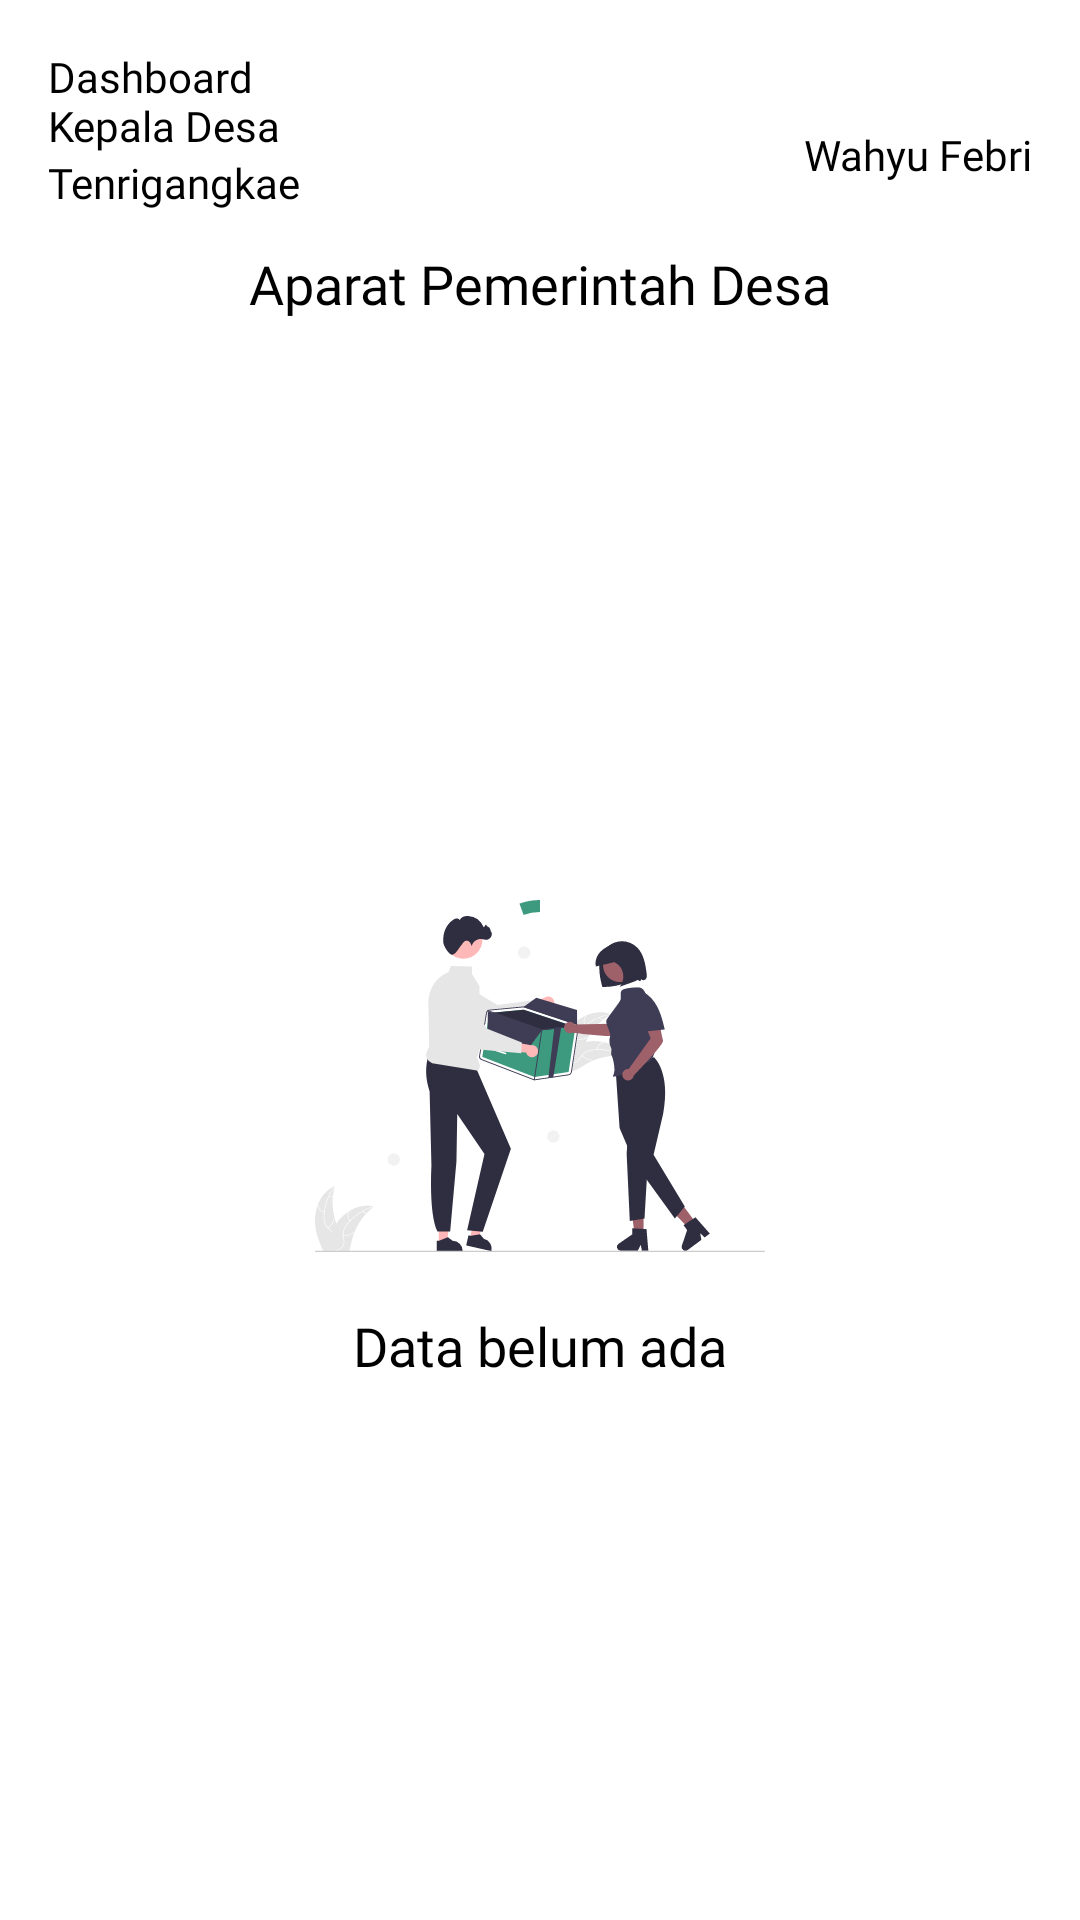

Produce the Android XML layout that renders to this screen, including the resource entries it uses.
<!-- AndroidManifest.xml: application theme Theme.DesaA -->
<!-- res/layout/fragment_village_government_officials.xml -->
<?xml version="1.0" encoding="utf-8"?>
<androidx.constraintlayout.widget.ConstraintLayout xmlns:android="http://schemas.android.com/apk/res/android"
    xmlns:tools="http://schemas.android.com/tools"
    android:layout_width="match_parent"
    android:layout_height="match_parent"
    android:padding="@dimen/distance_16"
    xmlns:app="http://schemas.android.com/apk/res-auto"
    tools:context=".ui.headman.village_government_officials.VillageGovernmentOfficialsFragment">

    <androidx.appcompat.widget.AppCompatTextView
        android:id="@+id/textVillageGovernment"
        style="@style/TextTitle"
        android:layout_width="wrap_content"
        android:layout_height="wrap_content"
        android:text="@string/dashboard_n_kepala_desa"
        app:layout_constraintStart_toStartOf="parent"
        app:layout_constraintTop_toTopOf="parent" />

    <androidx.appcompat.widget.AppCompatTextView
        android:id="@+id/textVillage"
        style="@style/TextTitle"
        android:layout_width="wrap_content"
        android:layout_height="wrap_content"
        android:text="@string/tenrigangkae"
        app:layout_constraintStart_toStartOf="parent"
        app:layout_constraintTop_toBottomOf="@+id/textVillageGovernment" />

    <androidx.appcompat.widget.AppCompatTextView
        android:id="@+id/textNameHeadman"
        style="@style/TextTitle"
        android:layout_width="wrap_content"
        android:layout_height="wrap_content"
        android:text="@string/wahyu_febri"
        app:layout_constraintBottom_toTopOf="@+id/textVillage"
        app:layout_constraintEnd_toEndOf="parent"
        app:layout_constraintTop_toBottomOf="@+id/textVillageGovernment" />

    <androidx.appcompat.widget.AppCompatTextView
        android:id="@+id/textTitleGovernmentOfficials"
        style="@style/TextTitle"
        android:layout_width="wrap_content"
        android:layout_height="wrap_content"
        android:layout_marginTop="@dimen/distance_12"
        android:text="@string/aparat_pemerintah_desa"
        android:textSize="@dimen/textSizeHeader"
        app:layout_constraintEnd_toEndOf="parent"
        app:layout_constraintStart_toStartOf="parent"
        app:layout_constraintTop_toBottomOf="@+id/textVillage" />

    <androidx.recyclerview.widget.RecyclerView
        android:id="@+id/listGovernmentOfficials"
        android:layout_width="match_parent"
        android:layout_height="0dp"
        android:layout_marginTop="@dimen/distance_16"
        tools:listitem="@layout/layout_government_officials_list"
        app:layout_constraintBottom_toBottomOf="parent"
        app:layout_constraintTop_toBottomOf="@+id/textTitleGovernmentOfficials"
        tools:layout_editor_absoluteX="16dp" />

    <com.google.android.material.progressindicator.CircularProgressIndicator
        android:id="@+id/loadingVillageGovernmentFragment"
        android:layout_width="wrap_content"
        android:layout_height="wrap_content"
        android:indeterminate="true"
        android:elevation="2dp"
        android:visibility="visible"
        app:indicatorColor="@color/primaryGreen"
        app:layout_constraintTop_toTopOf="parent"
        app:layout_constraintStart_toStartOf="parent"
        app:layout_constraintEnd_toEndOf="parent"
        app:layout_constraintBottom_toBottomOf="parent"/>

    <androidx.appcompat.widget.AppCompatImageView
        android:id="@+id/imageNoData"
        android:layout_width="150dp"
        android:layout_height="150dp"
        android:src="@drawable/ic_empty_data"
        app:layout_constraintBottom_toTopOf="@+id/textNoData"
        app:layout_constraintEnd_toEndOf="parent"
        app:layout_constraintStart_toStartOf="parent"
        app:layout_constraintTop_toTopOf="@+id/listGovernmentOfficials"
        app:layout_constraintVertical_chainStyle="packed" />

    <androidx.appcompat.widget.AppCompatTextView
        android:id="@+id/textNoData"
        style="@style/TextRegular2"
        android:layout_width="wrap_content"
        android:layout_height="wrap_content"
        android:text="@string/data_kosong"
        android:fontFamily="@font/interregular"
        android:textSize="@dimen/textSizeHeader"
        app:layout_constraintBottom_toBottomOf="@+id/listGovernmentOfficials"
        app:layout_constraintEnd_toEndOf="@id/listGovernmentOfficials"
        app:layout_constraintStart_toStartOf="@+id/listGovernmentOfficials"
        app:layout_constraintTop_toBottomOf="@+id/imageNoData" />

    <androidx.constraintlayout.widget.Group
        android:id="@+id/grup"
        android:layout_width="wrap_content"
        android:layout_height="wrap_content"
        app:constraint_referenced_ids="textNoData, imageNoData"/>

</androidx.constraintlayout.widget.ConstraintLayout>
<!-- res/layout/layout_government_officials_list.xml (included above) -->
<?xml version="1.0" encoding="utf-8"?>
<com.google.android.material.card.MaterialCardView xmlns:android="http://schemas.android.com/apk/res/android"
    xmlns:app="http://schemas.android.com/apk/res-auto"
    android:layout_width="match_parent"
    android:layout_height="wrap_content"
    android:layout_margin="8dp"
    app:cardBackgroundColor="@color/primaryGreen"
    app:cardCornerRadius="5dp"
    app:cardElevation="5dp">

    <androidx.constraintlayout.widget.ConstraintLayout
        android:id="@+id/clContent"
        android:layout_width="match_parent"
        android:layout_height="match_parent"
        app:layout_constraintBottom_toBottomOf="parent"
        app:layout_constraintEnd_toEndOf="parent"
        app:layout_constraintHorizontal_weight="3"
        app:layout_constraintStart_toStartOf="parent"
        app:layout_constraintTop_toTopOf="parent">

        <androidx.appcompat.widget.AppCompatImageView
            android:id="@+id/imagePhoto"
            android:layout_width="80dp"
            android:layout_height="75dp"
            android:layout_marginVertical="@dimen/distance_16"
            android:layout_marginHorizontal="@dimen/distance_24"
            android:src="@color/grey"
            android:scaleType="fitXY"
            app:layout_constraintBottom_toTopOf="@+id/btnDownload"
            app:layout_constraintEnd_toStartOf="@+id/textName"
            app:layout_constraintStart_toStartOf="parent"
            app:layout_constraintTop_toTopOf="parent" />

        <androidx.appcompat.widget.AppCompatTextView
            android:id="@+id/textName"
            style="@style/TextRegular"
            android:layout_width="wrap_content"
            android:layout_height="wrap_content"
            android:text="@string/mustahiq_s_adm"
            android:textAlignment="center"
            android:layout_marginStart="@dimen/distance_24"
            android:textColor="@color/white"
            app:layout_constraintStart_toEndOf="@+id/imagePhoto"
            app:layout_constraintTop_toTopOf="@+id/imagePhoto" />

        <androidx.appcompat.widget.AppCompatTextView
            android:id="@+id/textNIP"
            style="@style/TextRegular"
            android:layout_width="wrap_content"
            android:layout_height="wrap_content"
            android:layout_marginTop="@dimen/distance_8"
            android:text="@string/nip_197905062010011007"
            android:textAlignment="center"
            android:textColor="@color/white"
            app:layout_constraintStart_toStartOf="@+id/textName"
            app:layout_constraintTop_toBottomOf="@+id/textName" />

        <androidx.appcompat.widget.AppCompatTextView
            android:id="@+id/textNIK"
            style="@style/TextRegular"
            android:layout_width="wrap_content"
            android:layout_height="wrap_content"
            android:layout_marginTop="@dimen/distance_8"
            android:text="@string/nik_5201140506790001"
            android:textAlignment="center"
            android:textColor="@color/white"
            app:layout_constraintStart_toStartOf="@+id/textNIP"
            app:layout_constraintTop_toBottomOf="@+id/textNIP" />

        <FrameLayout
            android:id="@+id/btnDownload"
            style="@style/ButtonSecondary"
            android:layout_width="match_parent"
            android:layout_height="wrap_content"
            android:layout_marginTop="@dimen/distance_16"
            app:layout_constraintBottom_toBottomOf="parent"
            app:layout_constraintEnd_toEndOf="parent"
            app:layout_constraintStart_toStartOf="parent"
            app:layout_constraintTop_toBottomOf="@+id/textNIK">

            <androidx.appcompat.widget.AppCompatTextView
                android:id="@+id/textPosition"
                style="@style/TextRegular"
                android:layout_width="wrap_content"
                android:layout_height="wrap_content"
                android:layout_gravity="center"
                android:layout_marginVertical="@dimen/distance_16"
                android:text="@string/sekretaris_desa"
                android:textColor="@color/white" />
        </FrameLayout>


    </androidx.constraintlayout.widget.ConstraintLayout>

</com.google.android.material.card.MaterialCardView>
<!-- resources referenced by this layout -->
<resources>
  <color name="grey">#E8E8E8</color>
  <color name="primaryGreen">#3D9A7F</color>
  <color name="white">#FFFFFFFF</color>
  <dimen name="distance_12">12dp</dimen>
  <dimen name="distance_16">16dp</dimen>
  <dimen name="distance_24">24dp</dimen>
  <dimen name="distance_8">8dp</dimen>
  <dimen name="textSizeHeader">18sp</dimen>
  <!-- drawable ic_empty_data: vector/xml drawable (drawable, 20378 chars, omitted) -->
  <string name="aparat_pemerintah_desa">Aparat Pemerintah Desa</string>
  <string name="dashboard_n_kepala_desa">Dashboard\nKepala Desa</string>
  <string name="data_kosong">Data belum ada</string>
  <string name="mustahiq_s_adm">Mustahiq S.Adm</string>
  <string name="nik_5201140506790001">NIK :5201140506790001</string>
  <string name="nip_197905062010011007">NIP :197905062010011007</string>
  <string name="sekretaris_desa">Sekretaris Desa</string>
  <string name="tenrigangkae">Tenrigangkae</string>
  <string name="wahyu_febri">Wahyu Febri</string>
  <style name="ButtonSecondary">
          <item name="android:fontFamily">@font/interregular</item>
          <item name="android:textSize">@dimen/textSizeNormal</item>
          <item name="android:textColor">@color/white</item>
          <item name="android:background">@color/darkGreen</item>
      </style>
  <style name="TextRegular">
          <item name="android:fontFamily">@font/interregular</item>
          <item name="android:textSize">@dimen/textSizeSmall</item>
          <item name="android:textColor">@color/white</item>
      </style>
  <style name="TextRegular2">
          <item name="android:fontFamily">@font/interregular</item>
          <item name="android:textSize">@dimen/textSizeNormal</item>
          <item name="android:textColor">@color/black</item>
      </style>
  <style name="TextTitle">
          <item name="android:fontFamily">@font/interbold</item>
          <item name="android:textSize">@dimen/textSizeNormal</item>
          <item name="android:textColor">@color/black</item>
      </style>
  <style name="Theme.DesaA" parent="Theme.MaterialComponents.DayNight.NoActionBar">
          
  
          <item name="colorPrimary">@color/primaryGreen</item>
          <item name="colorPrimaryVariant">@color/darkGreen</item>
          <item name="colorOnPrimary">@color/white</item>
          
          <item name="colorSecondary">@color/teal_200</item>
          <item name="colorSecondaryVariant">@color/teal_700</item>
          <item name="colorOnSecondary">@color/black</item>c
          
          <item name="android:statusBarColor" tools:targetApi="l">?attr/colorPrimaryVariant</item>
          
      </style>
  <dimen name="textSizeNormal">14sp</dimen>
  <color name="darkGreen">#205143</color>
  <dimen name="textSizeSmall">12sp</dimen>
  <color name="black">#FF000000</color>
  <color name="teal_200">#FF03DAC5</color>
  <color name="teal_700">#FF018786</color>
</resources>
